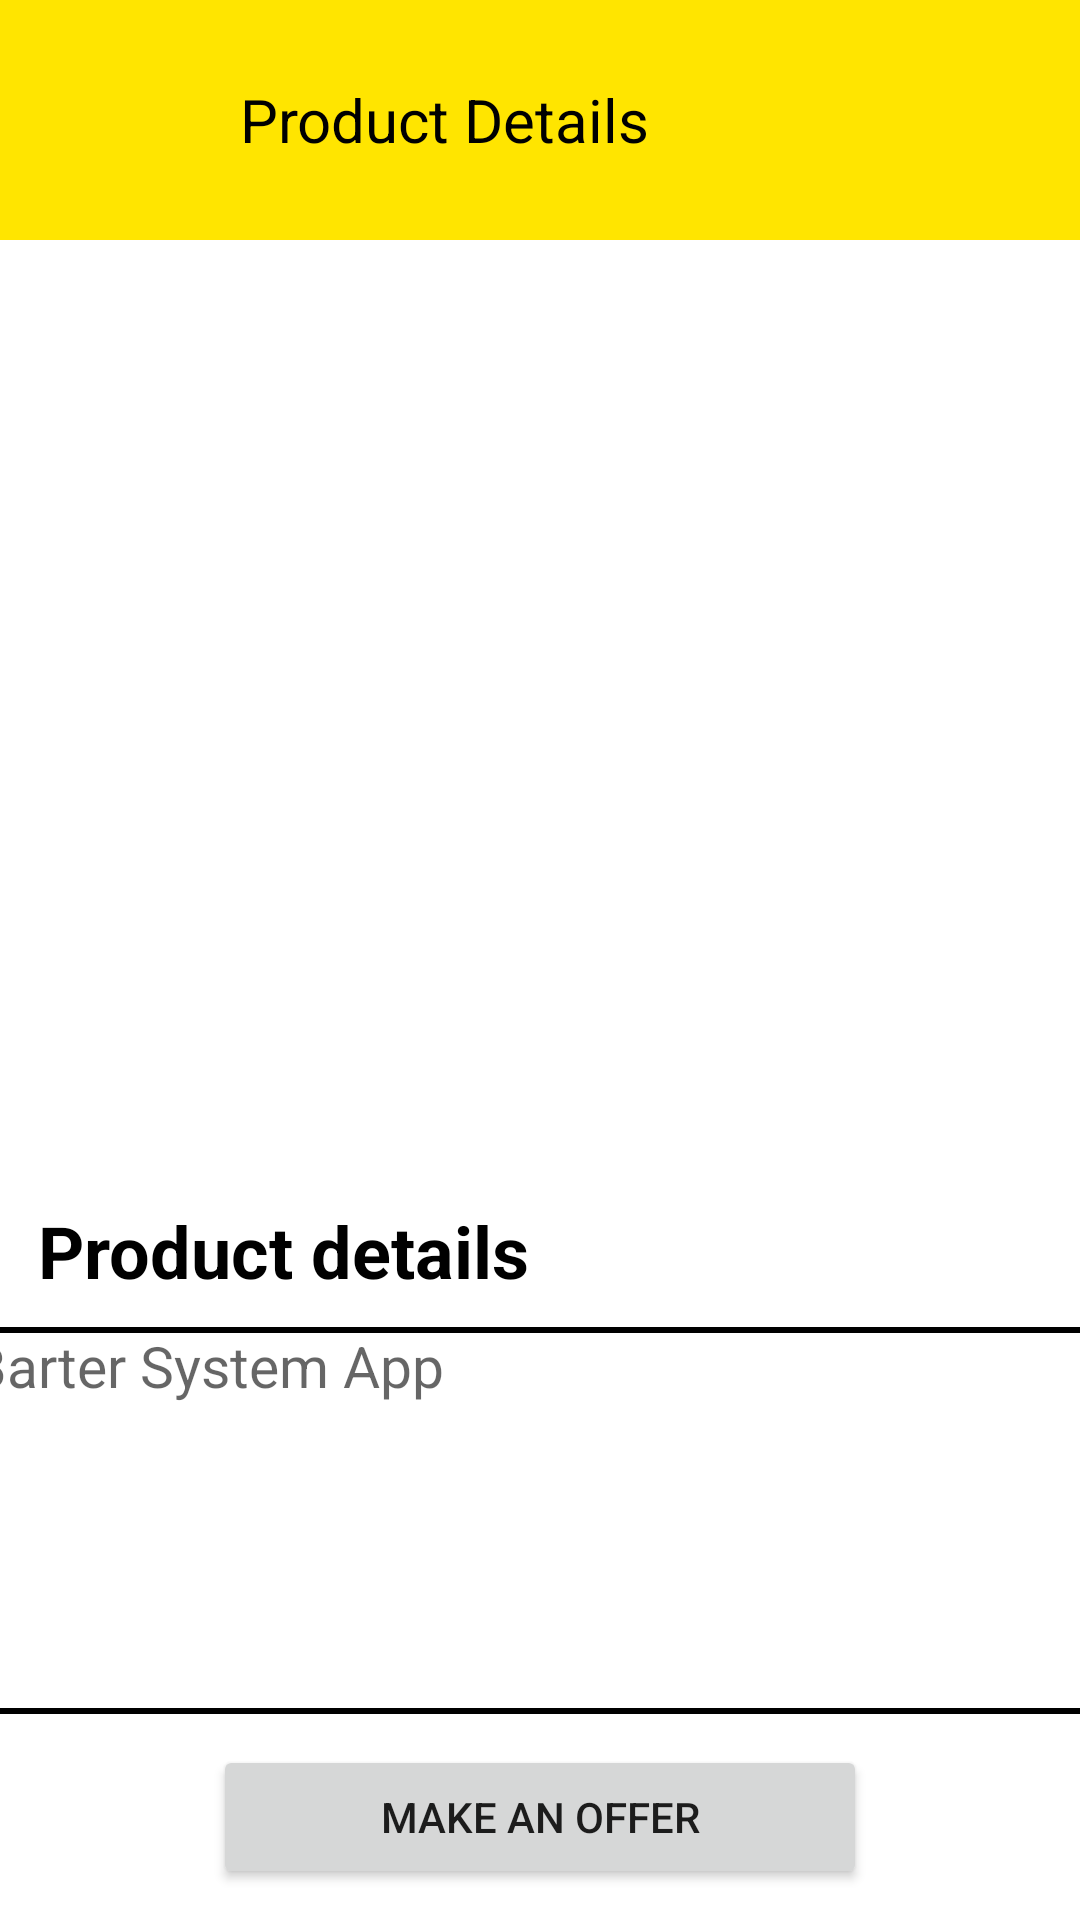

Produce the Android XML layout that renders to this screen, including the resource entries it uses.
<!-- AndroidManifest.xml: application theme Theme.BarterSystemApp -->
<!-- res/layout/activity_product_description.xml -->
<?xml version="1.0" encoding="utf-8"?>
<androidx.constraintlayout.widget.ConstraintLayout xmlns:android="http://schemas.android.com/apk/res/android"
    xmlns:app="http://schemas.android.com/apk/res-auto"
    xmlns:tools="http://schemas.android.com/tools"
    android:layout_width="match_parent"
    android:layout_height="match_parent"
    android:background="#FFFFFF"
    tools:context=".ProductDescription">

    <RelativeLayout
        android:id="@+id/relativeLayout"
        android:layout_width="match_parent"
        android:layout_height="wrap_content"
        android:background="#FFE500"
        android:padding="16dp"
        app:layout_constraintBottom_toBottomOf="parent"
        app:layout_constraintEnd_toEndOf="parent"
        app:layout_constraintHorizontal_bias="0.0"
        app:layout_constraintStart_toStartOf="parent"
        app:layout_constraintTop_toTopOf="parent"
        app:layout_constraintVertical_bias="0.000">

        <ImageView
            android:id="@+id/backProductDetails"
            android:layout_width="wrap_content"
            android:layout_height="wrap_content"
            android:layout_centerVertical="true"
            android:clickable="true"
            android:minWidth="48dp"
            android:minHeight="48dp"
            android:src="@drawable/ic_baseline_arrow_back_24"
            android:theme="@style/Platform.MaterialComponents.Light"
            tools:ignore="SpeakableTextPresentCheck" />



        <TextView
            android:layout_width="wrap_content"
            android:layout_height="wrap_content"
            android:layout_centerVertical="true"
            android:layout_marginStart="16dp"
            android:layout_toEndOf="@+id/backProductDetails"
            android:text="Product Details"
            android:textColor="@color/black"
            android:textSize="20sp" />
    </RelativeLayout>

    <ImageView
        android:id="@+id/ProductImage"
        android:layout_width="380dp"
        android:layout_height="296dp"
        android:layout_marginTop="8dp"
        app:layout_constraintBottom_toTopOf="@+id/textView"
        app:layout_constraintEnd_toEndOf="parent"
        app:layout_constraintHorizontal_bias="0.516"
        app:layout_constraintStart_toStartOf="parent"
        app:layout_constraintTop_toBottomOf="@+id/relativeLayout"
        app:layout_constraintVertical_bias="0.826"
        tools:srcCompat="@tools:sample/backgrounds/scenic" />

    <TextView
        android:id="@+id/textView"
        android:layout_width="wrap_content"
        android:layout_height="wrap_content"
        android:text="Product details"
        android:textColor="#000000"
        android:textSize="24sp"
        android:textStyle="bold"
        app:layout_constraintBottom_toTopOf="@+id/descriptionProduct"
        app:layout_constraintEnd_toEndOf="parent"
        app:layout_constraintHorizontal_bias="0.064"
        app:layout_constraintStart_toStartOf="parent"
        app:layout_constraintTop_toBottomOf="@+id/relativeLayout"
        app:layout_constraintVertical_bias="0.972" />

    <Button
        android:id="@+id/offer"
        android:layout_width="218dp"
        android:layout_height="48dp"
        android:text="Make an offer"
        app:layout_constraintBottom_toBottomOf="parent"
        app:layout_constraintEnd_toEndOf="parent"
        app:layout_constraintStart_toStartOf="parent"
        app:layout_constraintTop_toBottomOf="@+id/descriptionProduct" />

    <EditText
        android:id="@+id/descriptionProduct"
        android:layout_width="380dp"
        android:layout_height="129dp"
        android:background="@drawable/border"
        android:editable="false"
        android:ems="10"
        android:gravity="start|top"
        android:hint="@string/app_name"
        android:inputType="textMultiLine"
        android:textColor="#000000"
        android:textSize="19sp"
        app:layout_constraintBottom_toBottomOf="parent"
        app:layout_constraintEnd_toEndOf="parent"
        app:layout_constraintStart_toStartOf="parent"
        app:layout_constraintTop_toBottomOf="@+id/relativeLayout"
        app:layout_constraintVertical_bias="0.841" />

    <TextView
        android:id="@+id/titleProduct"
        android:layout_width="366dp"
        android:layout_height="47dp"
        android:textColor="#000000"
        android:textSize="22sp"
        android:textStyle="bold"
        app:layout_constraintBottom_toTopOf="@+id/ProductImage"
        app:layout_constraintEnd_toEndOf="parent"
        app:layout_constraintStart_toStartOf="parent"
        app:layout_constraintTop_toBottomOf="@+id/relativeLayout" />


</androidx.constraintlayout.widget.ConstraintLayout>
<!-- resources referenced by this layout -->
<resources>
  <!-- drawable border (drawable) -->
  <?xml version="1.0" encoding="utf-8"?>
  <shape xmlns:android="http://schemas.android.com/apk/res/android">
  
      <stroke
          android:width="2sp"
          android:color="@color/black"
          />
  
  </shape>
  <string name="app_name">Barter System App</string>
  <style name="Theme.BarterSystemApp" parent="Theme.MaterialComponents.DayNight.NoActionBar">
          
          <item name="colorPrimary">@color/purple_500</item>
          <item name="colorPrimaryVariant">@color/purple_700</item>
          <item name="colorOnPrimary">@color/white</item>
          
          <item name="colorSecondary">@color/teal_200</item>
          <item name="colorSecondaryVariant">@color/teal_700</item>
          <item name="colorOnSecondary">@color/black</item>
          
          <item name="android:statusBarColor" tools:targetApi="l">?attr/colorPrimaryVariant</item>
          
      </style>
  <!-- not gathered from this repository: default colours our renderer supplied (Android Studio template values) -->
  <color name="purple_500">#FF6200EE</color>
  <color name="purple_700">#FF3700B3</color>
  <color name="teal_200">#FF03DAC5</color>
  <color name="teal_700">#FF018786</color>
  <color name="black">#FF000000</color>
  <color name="white">#FFFFFFFF</color>
</resources>
